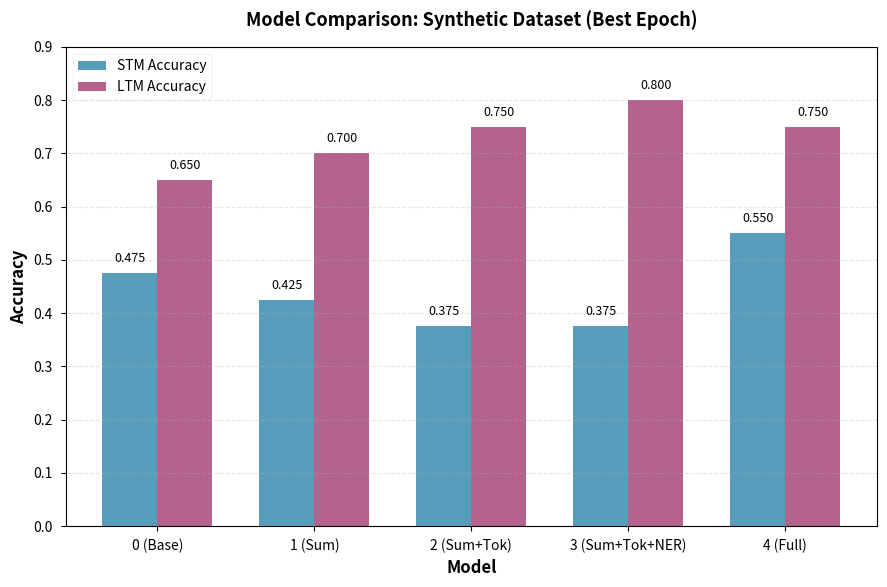
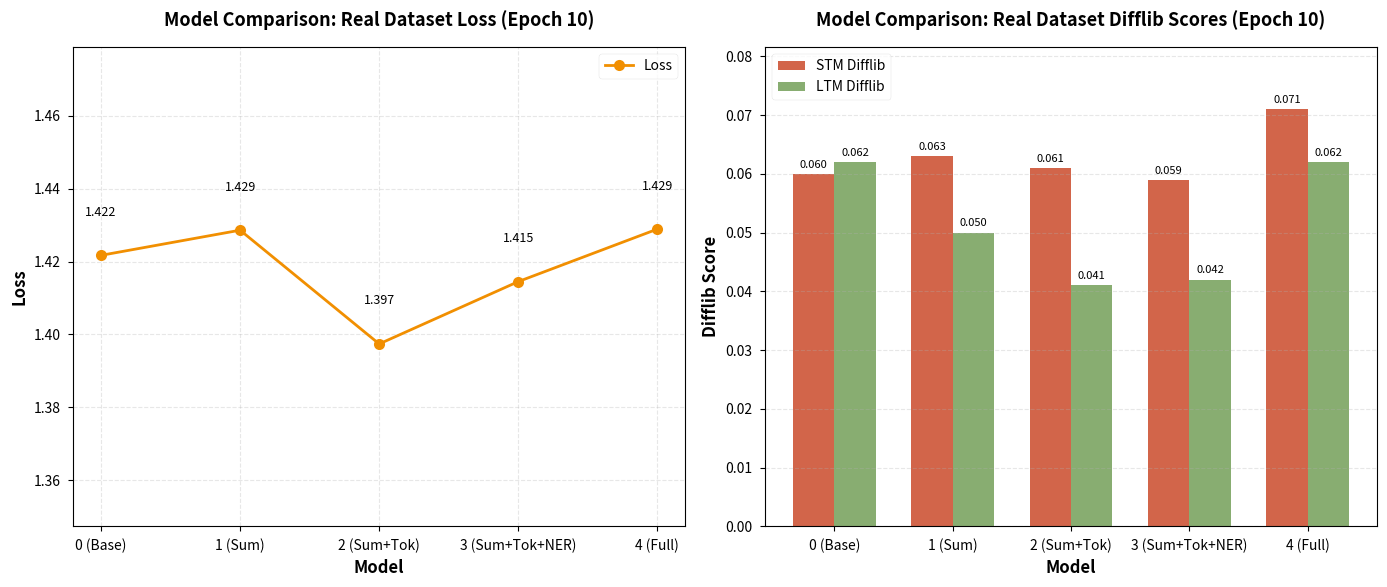
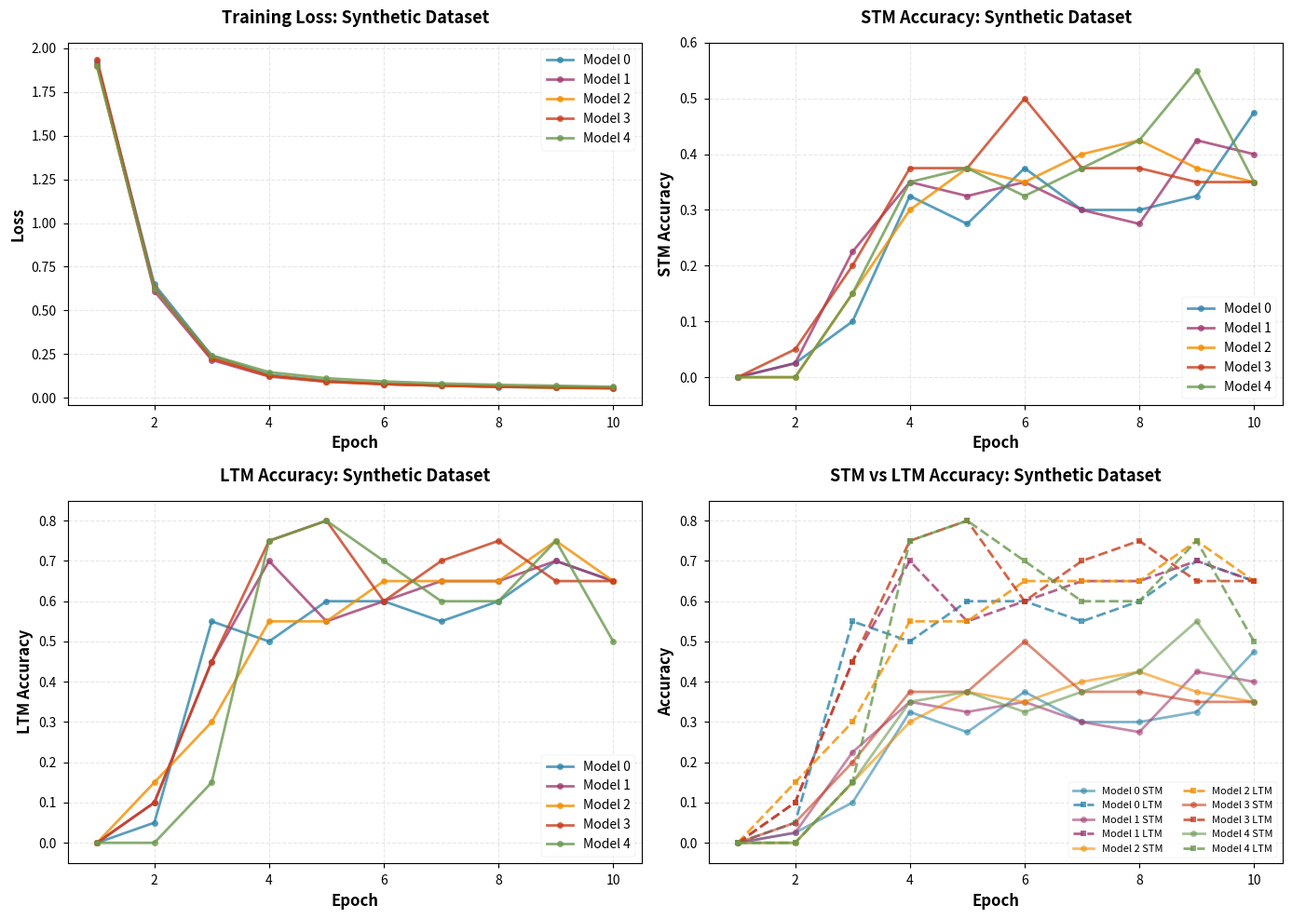
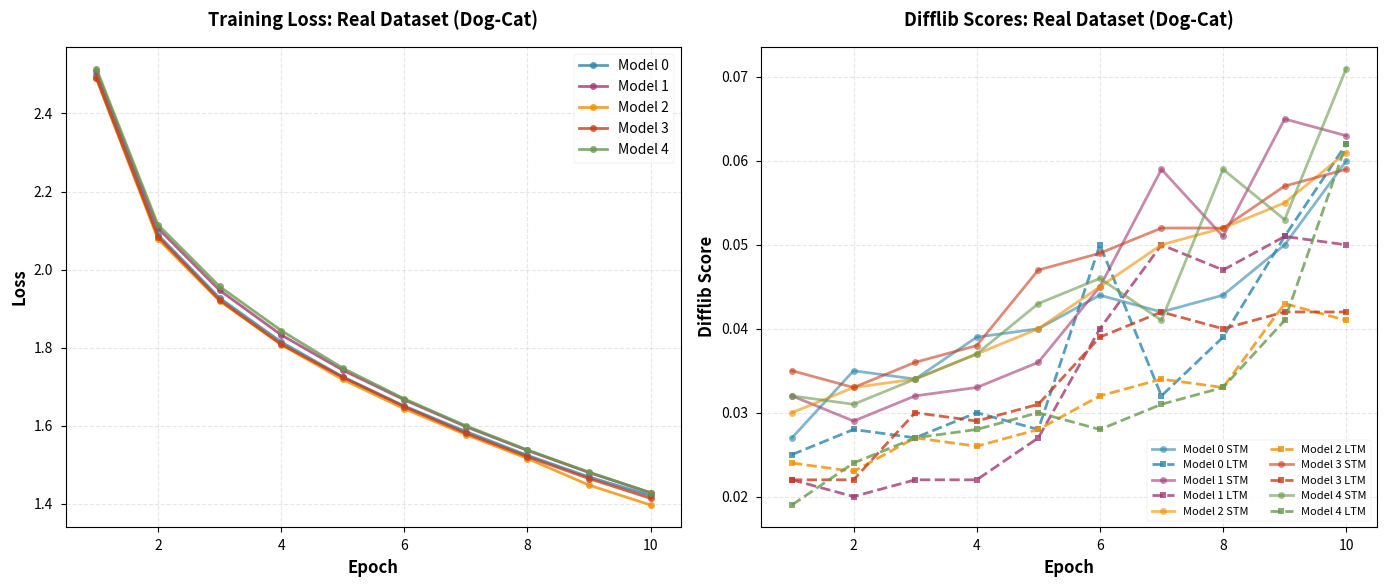

Generate these figures, in order, with matplotlib:
"""
Generate visualization plots for the Memory-Augmented LSTM research report.

This script creates:
1. Model comparison plots (X: Model, Y: Accuracy/Metrics)
2. Training progress plots (X: Epoch, Y: Metrics over time)
"""

import matplotlib.pyplot as plt
import numpy as np
import re
from pathlib import Path

# Set style for publication-quality figures
try:
    plt.style.use('seaborn-v0_8-paper')
except:
    try:
        plt.style.use('seaborn-paper')
    except:
        plt.style.use('default')
        
plt.rcParams['figure.figsize'] = (8, 5)
plt.rcParams['font.size'] = 11
plt.rcParams['axes.labelsize'] = 12
plt.rcParams['axes.titlesize'] = 13
plt.rcParams['xtick.labelsize'] = 10
plt.rcParams['ytick.labelsize'] = 10
plt.rcParams['legend.fontsize'] = 10

# Data extracted from report_output.txt
SYNTHETIC_DATA = {
    'Model 0': {
        'epochs': list(range(1, 11)),
        'loss': [1.9220, 0.6491, 0.2400, 0.1319, 0.0974, 0.0789, 0.0687, 0.0621, 0.0578, 0.0541],
        'stm_acc': [0.000, 0.025, 0.100, 0.325, 0.275, 0.375, 0.300, 0.300, 0.325, 0.475],
        'ltm_acc': [0.000, 0.050, 0.550, 0.500, 0.600, 0.600, 0.550, 0.600, 0.700, 0.650],
        'stm_llm': [0.000, 0.123, 0.353, 0.485, 0.470, 0.520, 0.485, 0.490, 0.493, 0.570],
        'ltm_llm': [0.000, 0.090, 0.415, 0.460, 0.490, 0.465, 0.445, 0.480, 0.480, 0.495]
    },
    'Model 1': {
        'epochs': list(range(1, 11)),
        'loss': [1.9097, 0.6097, 0.2160, 0.1216, 0.0916, 0.0777, 0.0694, 0.0639, 0.0609, 0.0571],
        'stm_acc': [0.000, 0.025, 0.225, 0.350, 0.325, 0.350, 0.300, 0.275, 0.425, 0.400],
        'ltm_acc': [0.000, 0.100, 0.450, 0.700, 0.550, 0.600, 0.650, 0.650, 0.700, 0.650],
        'stm_llm': [0.000, 0.172, 0.382, 0.470, 0.468, 0.490, 0.483, 0.480, 0.525, 0.505],
        'ltm_llm': [0.000, 0.180, 0.385, 0.490, 0.445, 0.480, 0.500, 0.495, 0.515, 0.510]
    },
    'Model 2': {
        'epochs': list(range(1, 11)),
        'loss': [1.8975, 0.6290, 0.2290, 0.1266, 0.0939, 0.0788, 0.0692, 0.0632, 0.0571, 0.0522],
        'stm_acc': [0.000, 0.000, 0.150, 0.300, 0.375, 0.350, 0.400, 0.425, 0.375, 0.350],
        'ltm_acc': [0.000, 0.150, 0.300, 0.550, 0.550, 0.650, 0.650, 0.650, 0.750, 0.650],
        'stm_llm': [0.000, 0.158, 0.330, 0.480, 0.482, 0.480, 0.527, 0.518, 0.517, 0.505],
        'ltm_llm': [0.000, 0.145, 0.350, 0.475, 0.500, 0.500, 0.495, 0.475, 0.555, 0.515]
    },
    'Model 3': {
        'epochs': list(range(1, 11)),
        'loss': [1.9378, 0.6317, 0.2249, 0.1254, 0.0930, 0.0781, 0.0699, 0.0634, 0.0588, 0.0558],
        'stm_acc': [0.000, 0.050, 0.200, 0.375, 0.375, 0.500, 0.375, 0.375, 0.350, 0.350],
        'ltm_acc': [0.000, 0.100, 0.450, 0.750, 0.800, 0.600, 0.700, 0.750, 0.650, 0.650],
        'stm_llm': [0.000, 0.160, 0.378, 0.505, 0.500, 0.532, 0.517, 0.500, 0.500, 0.522],
        'ltm_llm': [0.000, 0.105, 0.405, 0.495, 0.505, 0.475, 0.490, 0.535, 0.500, 0.510]
    },
    'Model 4': {
        'epochs': list(range(1, 11)),
        'loss': [1.8962, 0.6234, 0.2426, 0.1466, 0.1116, 0.0933, 0.0818, 0.0740, 0.0687, 0.0627],
        'stm_acc': [0.000, 0.000, 0.150, 0.350, 0.375, 0.325, 0.375, 0.425, 0.550, 0.350],
        'ltm_acc': [0.000, 0.000, 0.150, 0.750, 0.800, 0.700, 0.600, 0.600, 0.750, 0.500],
        'stm_llm': [0.000, 0.060, 0.330, 0.465, 0.512, 0.508, 0.500, 0.515, 0.512, 0.487],
        'ltm_llm': [0.000, 0.070, 0.250, 0.510, 0.535, 0.495, 0.485, 0.500, 0.505, 0.470]
    }
}

REAL_DATA = {
    'Model 0': {
        'epochs': list(range(1, 11)),
        'loss': [2.4974, 2.0891, 1.9274, 1.8149, 1.7257, 1.6507, 1.5855, 1.5244, 1.4691, 1.4217],
        'stm_difflib': [0.027, 0.035, 0.034, 0.039, 0.040, 0.044, 0.042, 0.044, 0.050, 0.060],
        'ltm_difflib': [0.025, 0.028, 0.027, 0.030, 0.028, 0.050, 0.032, 0.039, 0.051, 0.062]
    },
    'Model 1': {
        'epochs': list(range(1, 11)),
        'loss': [2.5077, 2.1059, 1.9473, 1.8331, 1.7427, 1.6668, 1.5980, 1.5370, 1.4804, 1.4286],
        'stm_difflib': [0.032, 0.029, 0.032, 0.033, 0.036, 0.045, 0.059, 0.051, 0.065, 0.063],
        'ltm_difflib': [0.022, 0.020, 0.022, 0.022, 0.027, 0.040, 0.050, 0.047, 0.051, 0.050]
    },
    'Model 2': {
        'epochs': list(range(1, 11)),
        'loss': [2.4895, 2.0783, 1.9200, 1.8080, 1.7187, 1.6437, 1.5775, 1.5164, 1.4483, 1.3974],
        'stm_difflib': [0.030, 0.033, 0.034, 0.037, 0.040, 0.045, 0.050, 0.052, 0.055, 0.061],
        'ltm_difflib': [0.024, 0.023, 0.027, 0.026, 0.028, 0.032, 0.034, 0.033, 0.043, 0.041]
    },
    'Model 3': {
        'epochs': list(range(1, 11)),
        'loss': [2.4910, 2.0844, 1.9222, 1.8090, 1.7245, 1.6492, 1.5811, 1.5209, 1.4651, 1.4145],
        'stm_difflib': [0.035, 0.033, 0.036, 0.038, 0.047, 0.049, 0.052, 0.052, 0.057, 0.059],
        'ltm_difflib': [0.022, 0.022, 0.030, 0.029, 0.031, 0.039, 0.042, 0.040, 0.042, 0.042]
    },
    'Model 4': {
        'epochs': list(range(1, 11)),
        'loss': [2.5147, 2.1149, 1.9569, 1.8441, 1.7479, 1.6693, 1.6001, 1.5384, 1.4816, 1.4289],
        'stm_difflib': [0.032, 0.031, 0.034, 0.037, 0.043, 0.046, 0.041, 0.059, 0.053, 0.071],
        'ltm_difflib': [0.019, 0.024, 0.027, 0.028, 0.030, 0.028, 0.031, 0.033, 0.041, 0.062]
    }
}

def plot_model_comparison_synthetic():
    """Plot 1: Model comparison for synthetic dataset (X: Model, Y: Accuracy)"""
    models = ['Model 0', 'Model 1', 'Model 2', 'Model 3', 'Model 4']
    model_labels = ['0 (Base)', '1 (Sum)', '2 (Sum+Tok)', '3 (Sum+Tok+NER)', '4 (Full)']
    
    # Get best epoch accuracies
    stm_accs = []
    ltm_accs = []
    
    for model in models:
        data = SYNTHETIC_DATA[model]
        # Find best epoch (highest combined accuracy or best LTM)
        best_epoch_idx = np.argmax([a + l for a, l in zip(data['stm_acc'], data['ltm_acc'])])
        stm_accs.append(data['stm_acc'][best_epoch_idx])
        ltm_accs.append(data['ltm_acc'][best_epoch_idx])
    
    fig, ax = plt.subplots(figsize=(9, 6))
    x = np.arange(len(models))
    width = 0.35
    
    bars1 = ax.bar(x - width/2, stm_accs, width, label='STM Accuracy', alpha=0.8, color='#2E86AB')
    bars2 = ax.bar(x + width/2, ltm_accs, width, label='LTM Accuracy', alpha=0.8, color='#A23B72')
    
    ax.set_xlabel('Model', fontweight='bold')
    ax.set_ylabel('Accuracy', fontweight='bold')
    ax.set_title('Model Comparison: Synthetic Dataset (Best Epoch)', fontweight='bold', pad=15)
    ax.set_xticks(x)
    ax.set_xticklabels(model_labels, rotation=0)
    ax.legend(loc='upper left', frameon=True)
    ax.grid(axis='y', alpha=0.3, linestyle='--')
    ax.set_ylim([0, 0.90])  # Increased upper limit to accommodate labels
    
    # Add value labels on bars
    for bars in [bars1, bars2]:
        for bar in bars:
            height = bar.get_height()
            ax.text(bar.get_x() + bar.get_width()/2., height + 0.015,
                   f'{height:.3f}', ha='center', va='bottom', fontsize=9)
    
    plt.tight_layout()
    plt.savefig('model_comparison_synthetic.pdf', dpi=300, bbox_inches='tight')
    plt.savefig('model_comparison_synthetic.png', dpi=300, bbox_inches='tight')
    print("Saved: model_comparison_synthetic.pdf and .png")
    plt.close()

def plot_model_comparison_real():
    """Plot 2: Model comparison for real dataset (X: Model, Y: Metrics)"""
    models = ['Model 0', 'Model 1', 'Model 2', 'Model 3', 'Model 4']
    model_labels = ['0 (Base)', '1 (Sum)', '2 (Sum+Tok)', '3 (Sum+Tok+NER)', '4 (Full)']
    
    # Get final epoch metrics (epoch 10)
    losses = []
    stm_difflibs = []
    ltm_difflibs = []
    
    for model in models:
        data = REAL_DATA[model]
        losses.append(data['loss'][-1])
        stm_difflibs.append(data['stm_difflib'][-1])
        ltm_difflibs.append(data['ltm_difflib'][-1])
    
    fig, (ax1, ax2) = plt.subplots(1, 2, figsize=(14, 6))
    
    # Plot 1: Loss
    x = np.arange(len(models))
    ax1.plot(x, losses, marker='o', linewidth=2, markersize=8, color='#F18F01', label='Loss')
    ax1.set_xlabel('Model', fontweight='bold')
    ax1.set_ylabel('Loss', fontweight='bold')
    ax1.set_title('Model Comparison: Real Dataset Loss (Epoch 10)', fontweight='bold', pad=15)
    ax1.set_xticks(x)
    ax1.set_xticklabels(model_labels, rotation=0)
    ax1.grid(alpha=0.3, linestyle='--')
    ax1.legend(frameon=True)
    
    # Set y-axis limits with padding for labels
    loss_min, loss_max = min(losses), max(losses)
    loss_range = loss_max - loss_min
    ax1.set_ylim([loss_min - 0.05, loss_max + 0.05])
    
    # Add value labels
    for i, (xi, yi) in enumerate(zip(x, losses)):
        ax1.text(xi, yi + 0.01, f'{yi:.3f}', ha='center', va='bottom', fontsize=9)
    
    # Plot 2: Difflib scores
    width = 0.35
    ax2.bar(x - width/2, stm_difflibs, width, label='STM Difflib', alpha=0.8, color='#C73E1D')
    ax2.bar(x + width/2, ltm_difflibs, width, label='LTM Difflib', alpha=0.8, color='#6A994E')
    ax2.set_xlabel('Model', fontweight='bold')
    ax2.set_ylabel('Difflib Score', fontweight='bold')
    ax2.set_title('Model Comparison: Real Dataset Difflib Scores (Epoch 10)', fontweight='bold', pad=15)
    ax2.set_xticks(x)
    ax2.set_xticklabels(model_labels, rotation=0)
    ax2.legend(frameon=True)
    ax2.grid(axis='y', alpha=0.3, linestyle='--')
    
    # Set y-axis limits with padding for labels
    difflib_max = max(max(stm_difflibs), max(ltm_difflibs))
    ax2.set_ylim([0, difflib_max * 1.15])
    
    # Add value labels
    for i, (stm, ltm) in enumerate(zip(stm_difflibs, ltm_difflibs)):
        ax2.text(i - width/2, stm + difflib_max * 0.01, f'{stm:.3f}', ha='center', va='bottom', fontsize=8)
        ax2.text(i + width/2, ltm + difflib_max * 0.01, f'{ltm:.3f}', ha='center', va='bottom', fontsize=8)
    
    plt.tight_layout()
    plt.savefig('model_comparison_real.pdf', dpi=300, bbox_inches='tight')
    plt.savefig('model_comparison_real.png', dpi=300, bbox_inches='tight')
    print("Saved: model_comparison_real.pdf and .png")
    plt.close()

def plot_training_progress_synthetic():
    """Plot 3: Training progress for synthetic dataset (X: Epoch, Y: Metrics)"""
    fig, axes = plt.subplots(2, 2, figsize=(14, 10))
    
    models = ['Model 0', 'Model 1', 'Model 2', 'Model 3', 'Model 4']
    colors = ['#2E86AB', '#A23B72', '#F18F01', '#C73E1D', '#6A994E']
    
    # Plot 1: Loss over epochs
    ax = axes[0, 0]
    for i, model in enumerate(models):
        data = SYNTHETIC_DATA[model]
        ax.plot(data['epochs'], data['loss'], marker='o', linewidth=2, markersize=5, 
               label=model, color=colors[i], alpha=0.8)
    ax.set_xlabel('Epoch', fontweight='bold')
    ax.set_ylabel('Loss', fontweight='bold')
    ax.set_title('Training Loss: Synthetic Dataset', fontweight='bold', pad=15)
    ax.legend(frameon=True, loc='upper right')
    ax.grid(alpha=0.3, linestyle='--')
    ax.set_xlim([0.5, 10.5])
    
    # Plot 2: STM Accuracy over epochs
    ax = axes[0, 1]
    for i, model in enumerate(models):
        data = SYNTHETIC_DATA[model]
        ax.plot(data['epochs'], data['stm_acc'], marker='o', linewidth=2, markersize=5, 
               label=model, color=colors[i], alpha=0.8)
    ax.set_xlabel('Epoch', fontweight='bold')
    ax.set_ylabel('STM Accuracy', fontweight='bold')
    ax.set_title('STM Accuracy: Synthetic Dataset', fontweight='bold', pad=15)
    ax.legend(frameon=True, loc='lower right')
    ax.grid(alpha=0.3, linestyle='--')
    ax.set_xlim([0.5, 10.5])
    ax.set_ylim([-0.05, 0.6])
    
    # Plot 3: LTM Accuracy over epochs
    ax = axes[1, 0]
    for i, model in enumerate(models):
        data = SYNTHETIC_DATA[model]
        ax.plot(data['epochs'], data['ltm_acc'], marker='o', linewidth=2, markersize=5, 
               label=model, color=colors[i], alpha=0.8)
    ax.set_xlabel('Epoch', fontweight='bold')
    ax.set_ylabel('LTM Accuracy', fontweight='bold')
    ax.set_title('LTM Accuracy: Synthetic Dataset', fontweight='bold', pad=15)
    ax.legend(frameon=True, loc='lower right')
    ax.grid(alpha=0.3, linestyle='--')
    ax.set_xlim([0.5, 10.5])
    ax.set_ylim([-0.05, 0.85])
    
    # Plot 4: Combined view (STM + LTM)
    ax = axes[1, 1]
    for i, model in enumerate(models):
        data = SYNTHETIC_DATA[model]
        ax.plot(data['epochs'], data['stm_acc'], marker='o', linewidth=2, markersize=5, 
               label=f'{model} STM', color=colors[i], alpha=0.6, linestyle='-')
        ax.plot(data['epochs'], data['ltm_acc'], marker='s', linewidth=2, markersize=5, 
               label=f'{model} LTM', color=colors[i], alpha=0.8, linestyle='--')
    ax.set_xlabel('Epoch', fontweight='bold')
    ax.set_ylabel('Accuracy', fontweight='bold')
    ax.set_title('STM vs LTM Accuracy: Synthetic Dataset', fontweight='bold', pad=15)
    ax.legend(frameon=True, loc='lower right', ncol=2, fontsize=8)
    ax.grid(alpha=0.3, linestyle='--')
    ax.set_xlim([0.5, 10.5])
    ax.set_ylim([-0.05, 0.85])
    
    plt.tight_layout()
    plt.savefig('training_progress_synthetic.pdf', dpi=300, bbox_inches='tight')
    plt.savefig('training_progress_synthetic.png', dpi=300, bbox_inches='tight')
    print("Saved: training_progress_synthetic.pdf and .png")
    plt.close()

def plot_training_progress_real():
    """Plot 4: Training progress for real dataset (X: Epoch, Y: Metrics)"""
    fig, axes = plt.subplots(1, 2, figsize=(14, 6))
    
    models = ['Model 0', 'Model 1', 'Model 2', 'Model 3', 'Model 4']
    colors = ['#2E86AB', '#A23B72', '#F18F01', '#C73E1D', '#6A994E']
    
    # Plot 1: Loss over epochs
    ax = axes[0]
    for i, model in enumerate(models):
        data = REAL_DATA[model]
        ax.plot(data['epochs'], data['loss'], marker='o', linewidth=2, markersize=5, 
               label=model, color=colors[i], alpha=0.8)
    ax.set_xlabel('Epoch', fontweight='bold')
    ax.set_ylabel('Loss', fontweight='bold')
    ax.set_title('Training Loss: Real Dataset (Dog-Cat)', fontweight='bold', pad=15)
    ax.legend(frameon=True, loc='upper right')
    ax.grid(alpha=0.3, linestyle='--')
    ax.set_xlim([0.5, 10.5])
    
    # Plot 2: Difflib scores over epochs
    ax = axes[1]
    for i, model in enumerate(models):
        data = REAL_DATA[model]
        ax.plot(data['epochs'], data['stm_difflib'], marker='o', linewidth=2, markersize=5, 
               label=f'{model} STM', color=colors[i], alpha=0.6, linestyle='-')
        ax.plot(data['epochs'], data['ltm_difflib'], marker='s', linewidth=2, markersize=5, 
               label=f'{model} LTM', color=colors[i], alpha=0.8, linestyle='--')
    ax.set_xlabel('Epoch', fontweight='bold')
    ax.set_ylabel('Difflib Score', fontweight='bold')
    ax.set_title('Difflib Scores: Real Dataset (Dog-Cat)', fontweight='bold', pad=15)
    ax.legend(frameon=True, loc='lower right', ncol=2, fontsize=8)
    ax.grid(alpha=0.3, linestyle='--')
    ax.set_xlim([0.5, 10.5])
    
    plt.tight_layout()
    plt.savefig('training_progress_real.pdf', dpi=300, bbox_inches='tight')
    plt.savefig('training_progress_real.png', dpi=300, bbox_inches='tight')
    print("Saved: training_progress_real.pdf and .png")
    plt.close()

def main():
    """Generate all visualization plots"""
    print("Generating visualization plots...")
    print("=" * 50)
    
    plot_model_comparison_synthetic()
    plot_model_comparison_real()
    plot_training_progress_synthetic()
    plot_training_progress_real()
    
    print("=" * 50)
    print("All visualizations generated successfully!")
    print("\nGenerated files:")
    print("  - model_comparison_synthetic.pdf/.png")
    print("  - model_comparison_real.pdf/.png")
    print("  - training_progress_synthetic.pdf/.png")
    print("  - training_progress_real.pdf/.png")

if __name__ == '__main__':
    main()
